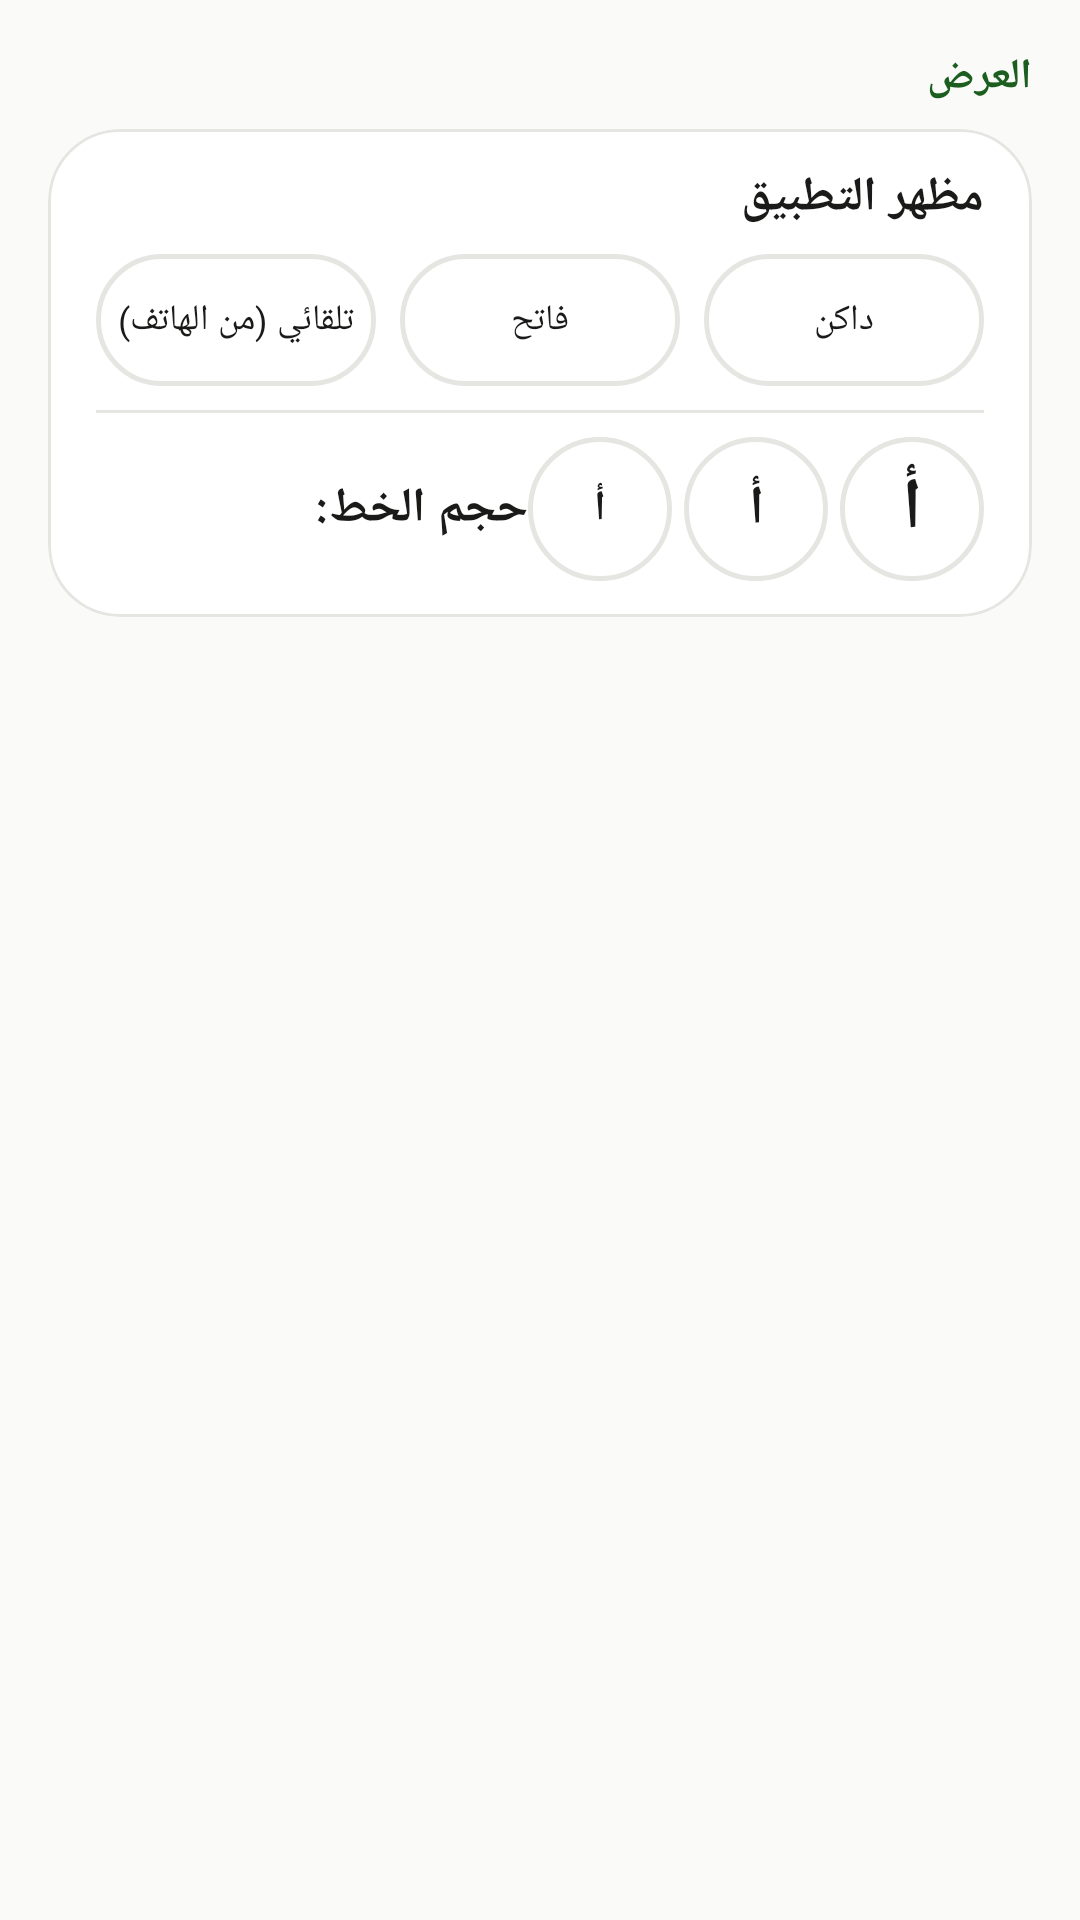

Produce the Android XML layout that renders to this screen, including the resource entries it uses.
<!-- AndroidManifest.xml: application theme Theme.المديريةالجهويةللفلاحةلجهةالدارالبيضاءسطات -->
<!-- res/layout/fragment_settings.xml -->
<?xml version="1.0" encoding="utf-8"?>
<androidx.core.widget.NestedScrollView xmlns:android="http://schemas.android.com/apk/res/android"
    xmlns:app="http://schemas.android.com/apk/res-auto"
    xmlns:tools="http://schemas.android.com/tools"
    android:layout_width="match_parent"
    android:layout_height="match_parent"
    android:background="@color/background"
    android:clipToPadding="false"
    android:fillViewport="true"
    android:paddingStart="@dimen/spacing_md"
    android:paddingTop="@dimen/spacing_md"
    android:paddingEnd="@dimen/spacing_md"
    android:paddingBottom="@dimen/spacing_lg"
    tools:context=".Fragments.settings">

    <LinearLayout
        android:layout_width="match_parent"
        android:layout_height="wrap_content"
        android:orientation="vertical">

        
        <TextView
            android:layout_width="match_parent"
            android:layout_height="wrap_content"
            android:layout_marginBottom="@dimen/spacing_sm"
            android:text="@string/settings_display"
            android:textColor="@color/settings_section_label"
            android:textSize="@dimen/text_small"
            android:textStyle="bold" />

        <com.google.android.material.card.MaterialCardView
            android:layout_width="match_parent"
            android:layout_height="wrap_content"
            app:cardBackgroundColor="@color/card"
            app:cardCornerRadius="@dimen/radius_xl"
            app:cardElevation="0dp"
            app:strokeColor="@color/border"
            app:strokeWidth="1dp">

            <LinearLayout
                android:layout_width="match_parent"
                android:layout_height="wrap_content"
                android:orientation="vertical"
                android:paddingStart="@dimen/spacing_md"
                android:paddingTop="@dimen/spacing_xs"
                android:paddingEnd="@dimen/spacing_md"
                android:paddingBottom="@dimen/spacing_xs">

                
                <TextView
                    android:layout_width="match_parent"
                    android:layout_height="wrap_content"
                    android:paddingTop="@dimen/spacing_sm"
                    android:paddingBottom="@dimen/spacing_sm"
                    android:text="@string/settings_theme_title"
                    android:textColor="@color/foreground"
                    android:textSize="@dimen/text_body"
                    android:textStyle="bold" />

                <LinearLayout
                    android:layout_width="match_parent"
                    android:layout_height="wrap_content"
                    android:layout_marginBottom="@dimen/spacing_sm"
                    android:orientation="horizontal">

                    <com.google.android.material.button.MaterialButton
                        android:id="@+id/btn_theme_auto"
                        style="@style/Widget.Material3.Button.OutlinedButton"
                        android:layout_width="0dp"
                        android:layout_height="@dimen/settings_choice_height"
                        android:layout_marginEnd="@dimen/spacing_xs"
                        android:layout_weight="1"
                        android:background="@drawable/bg_lang_unselected"
                        android:contentDescription="@string/cd_theme_auto"
                        android:gravity="center"
                        android:insetTop="0dp"
                        android:insetBottom="0dp"
                        android:maxLines="2"
                        android:minWidth="0dp"
                        android:paddingStart="2dp"
                        android:paddingEnd="2dp"
                        android:text="@string/settings_theme_auto"
                        android:textAllCaps="false"
                        android:textColor="@color/foreground"
                        android:textSize="@dimen/text_tiny"
                        app:backgroundTint="@null"
                        app:cornerRadius="@dimen/radius_md"
                        app:strokeWidth="0dp" />

                    <com.google.android.material.button.MaterialButton
                        android:id="@+id/btn_theme_light"
                        style="@style/Widget.Material3.Button.OutlinedButton"
                        android:layout_width="0dp"
                        android:layout_height="@dimen/settings_choice_height"
                        android:layout_marginStart="@dimen/spacing_xs"
                        android:layout_marginEnd="@dimen/spacing_xs"
                        android:layout_weight="1"
                        android:background="@drawable/bg_lang_unselected"
                        android:contentDescription="@string/cd_theme_light"
                        android:gravity="center"
                        android:insetTop="0dp"
                        android:insetBottom="0dp"
                        android:maxLines="1"
                        android:minWidth="0dp"
                        android:paddingStart="2dp"
                        android:paddingEnd="2dp"
                        android:text="@string/settings_theme_light"
                        android:textAllCaps="false"
                        android:textColor="@color/foreground"
                        android:textSize="@dimen/text_tiny"
                        app:backgroundTint="@null"
                        app:cornerRadius="@dimen/radius_md"
                        app:strokeWidth="0dp" />

                    <com.google.android.material.button.MaterialButton
                        android:id="@+id/btn_theme_dark"
                        style="@style/Widget.Material3.Button.OutlinedButton"
                        android:layout_width="0dp"
                        android:layout_height="@dimen/settings_choice_height"
                        android:layout_marginStart="@dimen/spacing_xs"
                        android:layout_weight="1"
                        android:background="@drawable/bg_lang_unselected"
                        android:contentDescription="@string/cd_theme_dark"
                        android:gravity="center"
                        android:insetTop="0dp"
                        android:insetBottom="0dp"
                        android:maxLines="1"
                        android:minWidth="0dp"
                        android:paddingStart="2dp"
                        android:paddingEnd="2dp"
                        android:text="@string/settings_theme_dark"
                        android:textAllCaps="false"
                        android:textColor="@color/foreground"
                        android:textSize="@dimen/text_tiny"
                        app:backgroundTint="@null"
                        app:cornerRadius="@dimen/radius_md"
                        app:strokeWidth="0dp" />
                </LinearLayout>

                <View
                    android:layout_width="match_parent"
                    android:layout_height="1dp"
                    android:background="@color/border" />

                <LinearLayout
                    android:layout_width="match_parent"
                    android:layout_height="wrap_content"
                    android:gravity="center_vertical"
                    android:minHeight="@dimen/touch_target"
                    android:orientation="horizontal"
                    android:paddingTop="@dimen/spacing_sm"
                    android:paddingBottom="@dimen/spacing_sm">

                    <TextView
                        android:layout_width="0dp"
                        android:layout_height="wrap_content"
                        android:layout_weight="1"
                        android:text="@string/settings_font_size"
                        android:textColor="@color/foreground"
                        android:textSize="@dimen/text_body"
                        android:textStyle="bold" />

                    <LinearLayout
                        android:layout_width="wrap_content"
                        android:layout_height="wrap_content"
                        android:gravity="center_vertical"
                        android:orientation="horizontal">

                        <TextView
                            android:id="@+id/btn_font_small"
                            android:layout_width="@dimen/touch_target"
                            android:layout_height="@dimen/touch_target"
                            android:background="@drawable/bg_lang_unselected"
                            android:clickable="true"
                            android:contentDescription="@string/cd_font_small"
                            android:focusable="true"
                            android:gravity="center"
                            android:text="@string/settings_font_letter"
                            android:textColor="@color/foreground"
                            android:textSize="14sp"
                            android:textStyle="bold" />

                        <TextView
                            android:id="@+id/btn_font_medium"
                            android:layout_width="@dimen/touch_target"
                            android:layout_height="@dimen/touch_target"
                            android:layout_marginStart="@dimen/spacing_xs"
                            android:background="@drawable/bg_lang_unselected"
                            android:clickable="true"
                            android:contentDescription="@string/cd_font_medium"
                            android:focusable="true"
                            android:gravity="center"
                            android:text="@string/settings_font_letter"
                            android:textColor="@color/foreground"
                            android:textSize="18sp"
                            android:textStyle="bold" />

                        <TextView
                            android:id="@+id/btn_font_large"
                            android:layout_width="@dimen/touch_target"
                            android:layout_height="@dimen/touch_target"
                            android:layout_marginStart="@dimen/spacing_xs"
                            android:background="@drawable/bg_lang_unselected"
                            android:clickable="true"
                            android:contentDescription="@string/cd_font_large"
                            android:focusable="true"
                            android:gravity="center"
                            android:text="@string/settings_font_letter"
                            android:textColor="@color/foreground"
                            android:textSize="24sp"
                            android:textStyle="bold" />
                    </LinearLayout>
                </LinearLayout>
            </LinearLayout>
        </com.google.android.material.card.MaterialCardView>

    </LinearLayout>
</androidx.core.widget.NestedScrollView>
<!-- resources referenced by this layout -->
<resources>
  <color name="background">#FAFAF8</color>
  <color name="border">#E5E5E2</color>
  <color name="card">#FFFFFF</color>
  <color name="foreground">#1A1A18</color>
  <color name="settings_section_label">#1B5E20</color>
  <dimen name="radius_md">12dp</dimen>
  <dimen name="radius_xl">24dp</dimen>
  <dimen name="settings_choice_height">44dp</dimen>
  <dimen name="spacing_lg">24dp</dimen>
  <dimen name="spacing_md">16dp</dimen>
  <dimen name="spacing_sm">8dp</dimen>
  <dimen name="spacing_xs">4dp</dimen>
  <dimen name="text_body">16sp</dimen>
  <dimen name="text_small">14sp</dimen>
  <dimen name="text_tiny">12sp</dimen>
  <dimen name="touch_target">48dp</dimen>
  <!-- drawable bg_lang_unselected (drawable) -->
  <?xml version="1.0" encoding="utf-8"?>
  <shape xmlns:android="http://schemas.android.com/apk/res/android"
      android:shape="rectangle">
      <solid android:color="@color/card" />
      <stroke
          android:width="1.5dp"
          android:color="@color/border" />
      <corners android:radius="@dimen/radius_xl" />
  </shape>
  <string name="cd_font_large">خط كبير</string>
  <string name="cd_font_medium">خط متوسط</string>
  <string name="cd_font_small">خط صغير</string>
  <string name="cd_theme_auto">اتباع وضع النظام في الهاتف</string>
  <string name="cd_theme_dark">مظهر داكن ثابت</string>
  <string name="cd_theme_light">مظهر فاتح ثابت</string>
  <string name="settings_display">العرض</string>
  <string name="settings_font_letter" translatable="false">أ</string>
  <string name="settings_font_size">حجم الخط:</string>
  <string name="settings_theme_auto">تلقائي (من الهاتف)</string>
  <string name="settings_theme_dark">داكن</string>
  <string name="settings_theme_light">فاتح</string>
  <string name="settings_theme_title">مظهر التطبيق</string>
  <style name="Theme.المديريةالجهويةللفلاحةلجهةالدارالبيضاءسطات" parent="Theme.MaterialComponents.DayNight.NoActionBar">
          
          <item name="colorPrimary">@color/primary</item>
          <item name="colorPrimaryVariant">@color/primary_dark</item>
          <item name="colorOnPrimary">@color/primary_foreground</item>
          
          <item name="colorSecondary">@color/primary_50</item>
          <item name="colorSecondaryVariant">@color/primary</item>
          <item name="colorOnSecondary">@color/foreground</item>
          <item name="android:colorBackground">@color/background</item>
          <item name="colorSurface">@color/card</item>
          <item name="colorOnSurface">@color/foreground</item>
          
          <item name="android:statusBarColor">@color/primary_dark</item>
          
      </style>
  <color name="primary">#1B5E20</color>
  <color name="primary_dark">#0D3A12</color>
  <color name="primary_foreground">#FFFFFF</color>
  <color name="primary_50">#E8F5E9</color>
</resources>
